Photos from the image-classification dataset "dataset" in the GitHub repository SKYLIGHTSUFA/oil_vattometr. Its 2 classes are: bad, good.

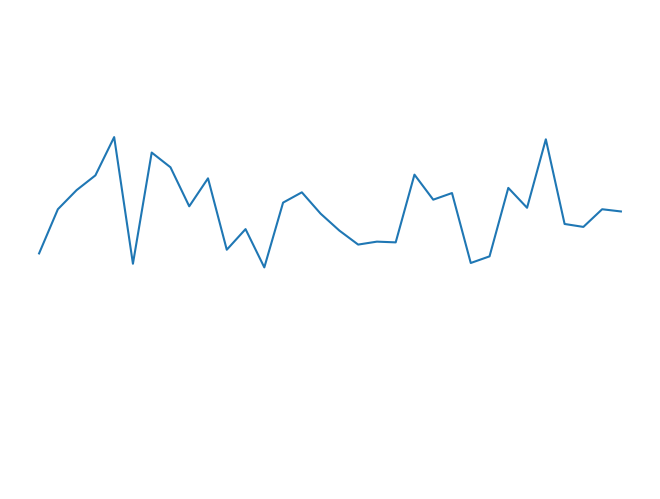
Label: good

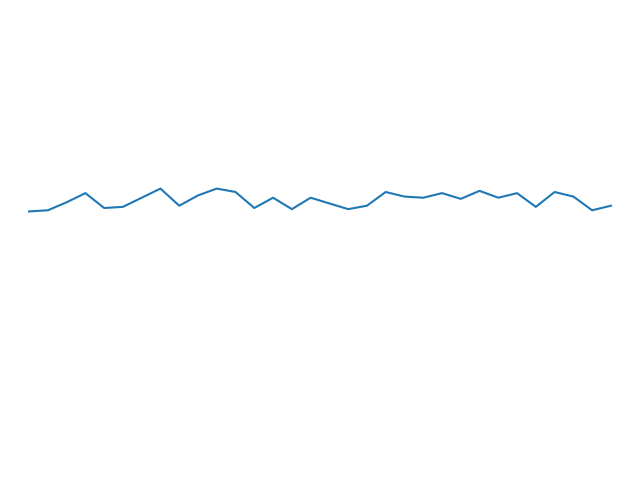
Label: bad

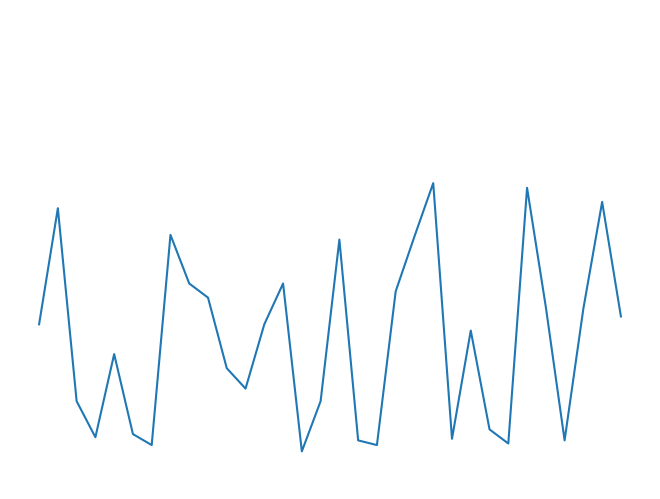
Label: good

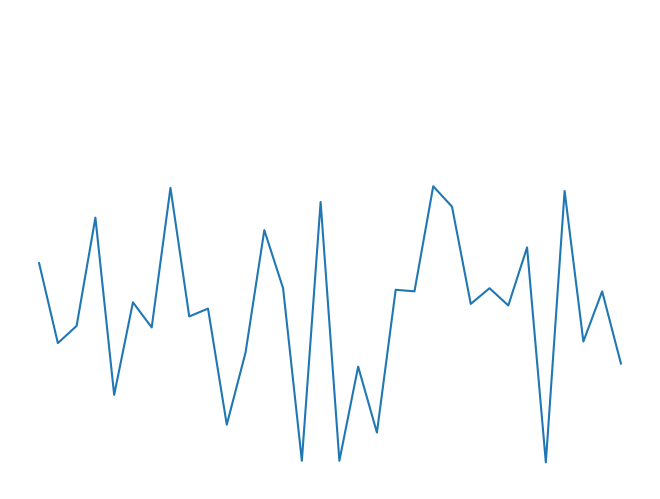
Label: good

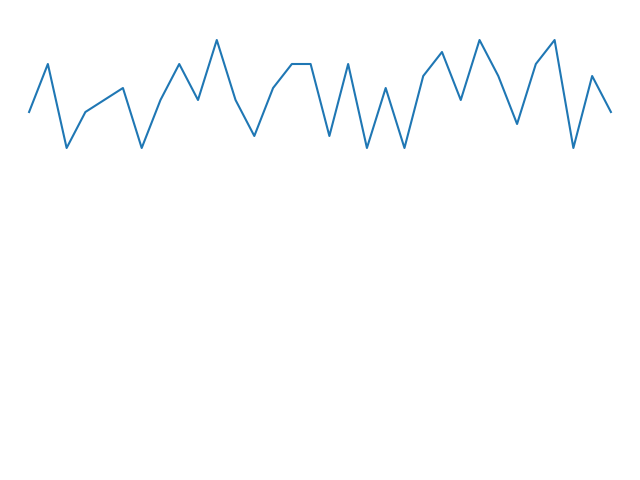
Label: good

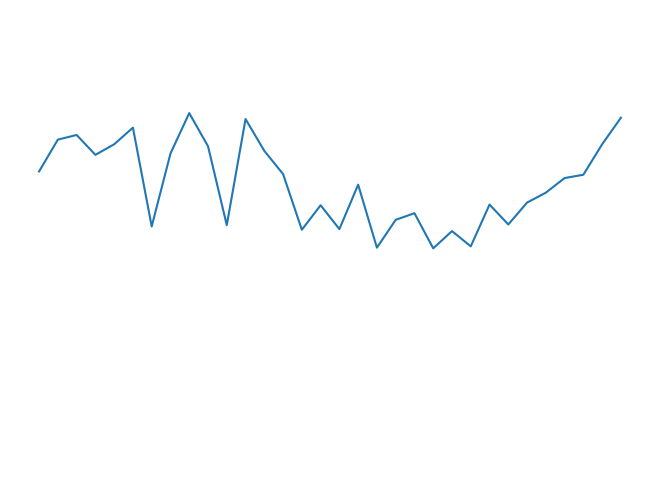
Label: good
